Run: headless pygame with SDL's dummy video driver; simulated clock (each Clock.tick advances the game by its frame time, no real sleeping); random seed 0; keys injected as events and as key.get_pressed() state; no mouse input.
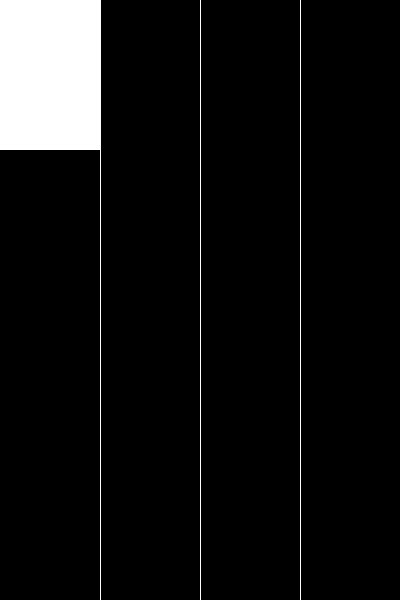
Frame 1 of 4 · flips 1–60 · no input
Frame 2 of 4 · flips 61–180 · tapped SPACE, RETURN · held RIGHT (→), D · screen unchanged from frame 1, image omitted
Frame 3 of 4 · flips 181–300 · held DOWN (↓), S · screen unchanged from frame 2, image omitted
Frame 4 of 4 · flips 301–420 · held LEFT (←), A, UP (↑), W · screen unchanged from frame 3, image omitted

The pygame program that drew these frames:

import pygame, random

pygame.init()

WW, WH = 400, 600
WINDOW = pygame.display.set_mode((WW, WH))
pygame.display.set_caption('Piano Tiles')
clock = pygame.time.Clock()

def main():
    # some main vars
    v = 5
    t1 = pygame.Rect(0, 0, WW//4, 150)

    tiles = []
    pos = []

    for i in range(0, WW, WW//4):
        pos.append(i)
        t = t1.copy()
        t.x = i
        tiles.append(t)

    running = True
    while running:
        clock.tick(60)

        WINDOW.fill((0, 0, 0))

        for e in pygame.event.get():
            if e.type == pygame.QUIT:
                running = False
        
        ### DRAWING ###
        pygame.draw.rect(WINDOW, (255, 255, 255), tiles[0])

        ### GRID ###
        for j in pos:
            if j != 0:
                pygame.draw.line(WINDOW, (255, 255, 255), (j, 0), (j, WH))

        pygame.display.update()

main() # -_-

# kk bb time to eat something :P
